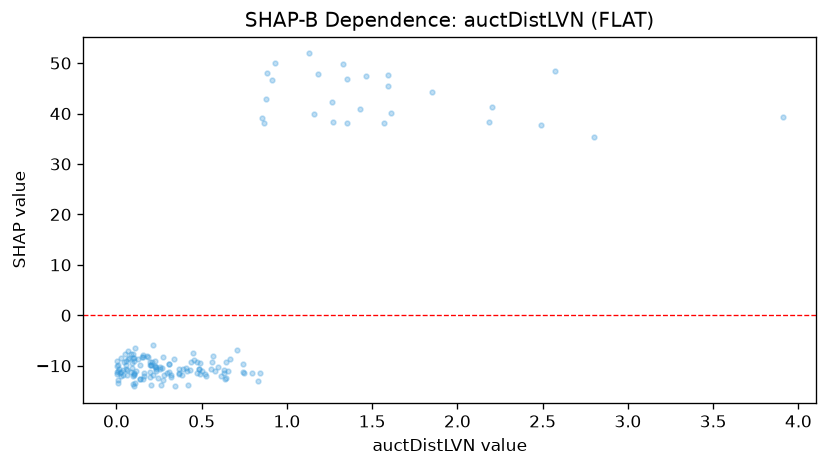

The file beside this chart, header and first rows:
feature_value, shap_value
1.185, 47.79
0.101, -8.449
0.069, -6.978
0.095, -7.591
1.354, 46.84
1.328, 49.72
0.639, -12.63
0.096, -13.67
0.417, -13.88
0.595, -10.21
0.279, -11.77
0.93, 49.94
0.795, -11.38
0.405, -10.41
0.106, -6.563
0.199, -11.15
0.343, -14.08
0.109, -13.4
0.095, -8.441
2.57, 48.45
0.483, -10.74
0.434, -10.93
0.228, -10.13
0.038, -11.9
1.853, 44.18
2.183, 38.26
0.436, -9.175
0.017, -10.57
0.391, -10.71
0.317, -12.14
0.099, -11.99
0.447, -7.467
0.179, -7.993
1.427, 40.8
1.27, 38.33
0.045, -9.284
0.49, -9.401
0.006, -11.57
1.353, 38.12
0.52, -11.65
0.748, -11.42
0.094, -10.54
0.027, -11.32
0.666, -8.698
0.471, -9.165
0.058, -9.818
0.266, -10.39
0.654, -11.1
0.336, -8.579
0.213, -5.963
0.001, -10
2.491, 37.64
0.088, -11.2
3.907, 39.41
0.911, 46.65
0.16, -11.34
0.104, -11.78
0.628, -11.48
0.127, -8.656
0.063, -10.86
... 94 more rows
